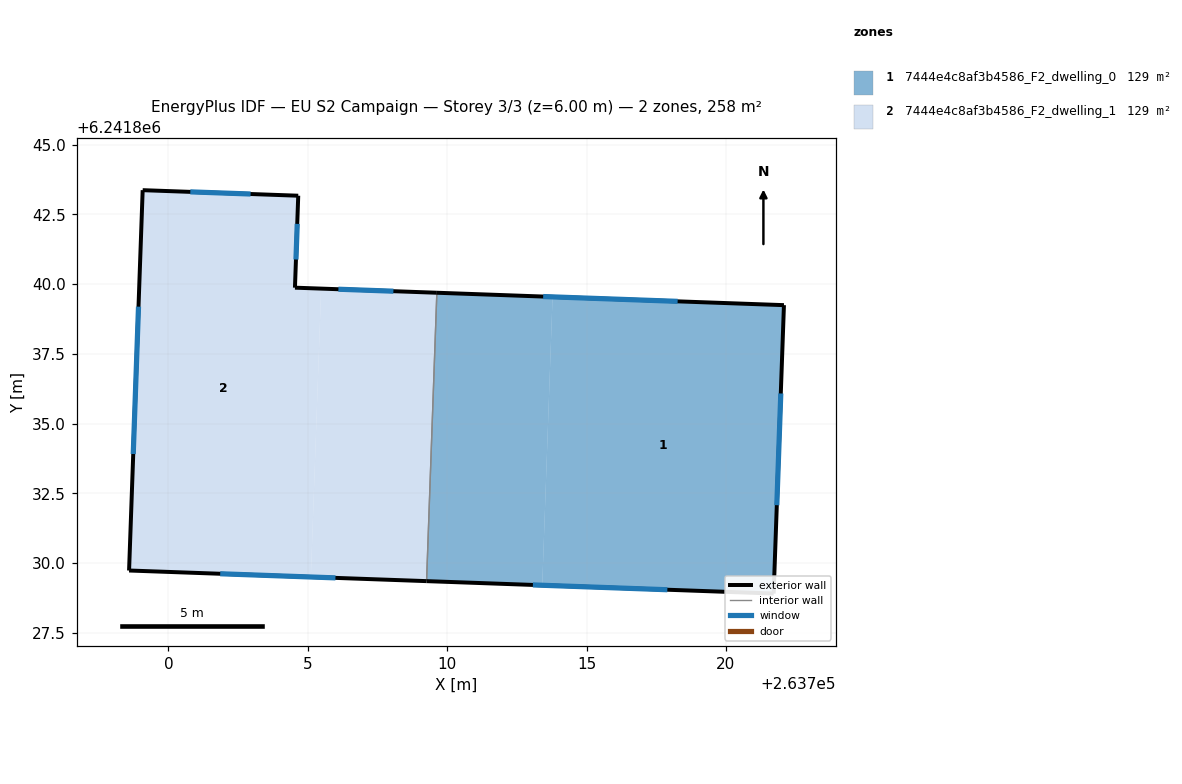
=== STOREY PLAN SPEC (per zone: floor XY polygon, exterior-wall plan segments, windows/doors) ===
zone 1: 7444e4c8af3b4586_F2_dwelling_0  (129.0 m²)
  floor: (263722.08, 6241839.25) (263721.71, 6241828.90) (263713.41, 6241829.20) (263713.78, 6241839.54)
  floor: (263713.78, 6241839.54) (263713.41, 6241829.20) (263709.26, 6241829.35) (263709.63, 6241839.69)
  exterior wall: (263722.08, 6241839.25) – (263709.63, 6241839.69)  [12.5 m]
    window: (263718.27, 6241839.38) – (263713.44, 6241839.56)  [5.6 m²]
  exterior wall: (263721.71, 6241828.90) – (263722.08, 6241839.25)  [10.4 m]
    window: (263721.83, 6241832.07) – (263721.97, 6241836.08)  [4.7 m²]
  exterior wall: (263709.26, 6241829.35) – (263721.71, 6241828.90)  [12.5 m]
    window: (263713.07, 6241829.21) – (263717.90, 6241829.04)  [5.6 m²]
  interior walls: 1
zone 2: 7444e4c8af3b4586_F2_dwelling_1  (129.0 m²)
  floor: (263709.63, 6241839.69) (263709.26, 6241829.35) (263705.11, 6241829.49) (263705.48, 6241839.84)
  floor: (263704.66, 6241843.17) (263704.54, 6241839.87) (263705.48, 6241839.84) (263705.11, 6241829.49) (263698.59, 6241829.73) (263699.07, 6241843.37)
  exterior wall: (263698.59, 6241829.73) – (263709.26, 6241829.35)  [10.7 m]
    window: (263701.86, 6241829.61) – (263705.99, 6241829.46)  [4.8 m²]
  exterior wall: (263699.08, 6241843.37) – (263698.59, 6241829.73)  [13.7 m]
    window: (263698.93, 6241839.19) – (263698.74, 6241833.91)  [6.1 m²]
  exterior wall: (263704.66, 6241843.17) – (263699.08, 6241843.37)  [5.6 m]
    window: (263702.95, 6241843.23) – (263700.78, 6241843.31)  [2.5 m²]
  exterior wall: (263704.54, 6241839.87) – (263704.66, 6241843.17)  [3.3 m]
    window: (263704.57, 6241840.88) – (263704.62, 6241842.16)  [1.5 m²]
  exterior wall: (263709.63, 6241839.69) – (263704.54, 6241839.87)  [5.1 m]
    window: (263708.07, 6241839.75) – (263706.10, 6241839.82)  [2.3 m²]
  interior walls: 1

=== DERIVED (storey summary) ===
Building: EU S2 Campaign
Storey: 3 of 3  (floor level z = 6.00 m)
Storey gross floor area: 258.0 m²
Zones on this storey: 2
  - 7444e4c8af3b4586_F2_dwelling_0: floor 129.0 m²; exterior wall 35.3 m (105.8 m²); 3 window(s) 15.9 m²; WWR 15.0%
  - 7444e4c8af3b4586_F2_dwelling_1: floor 129.0 m²; exterior wall 38.3 m (114.9 m²); 5 window(s) 17.3 m²; WWR 15.0%
Zone adjacency (shared interzone walls):
  - 7444e4c8af3b4586_F2_dwelling_0 ↔ 7444e4c8af3b4586_F2_dwelling_1